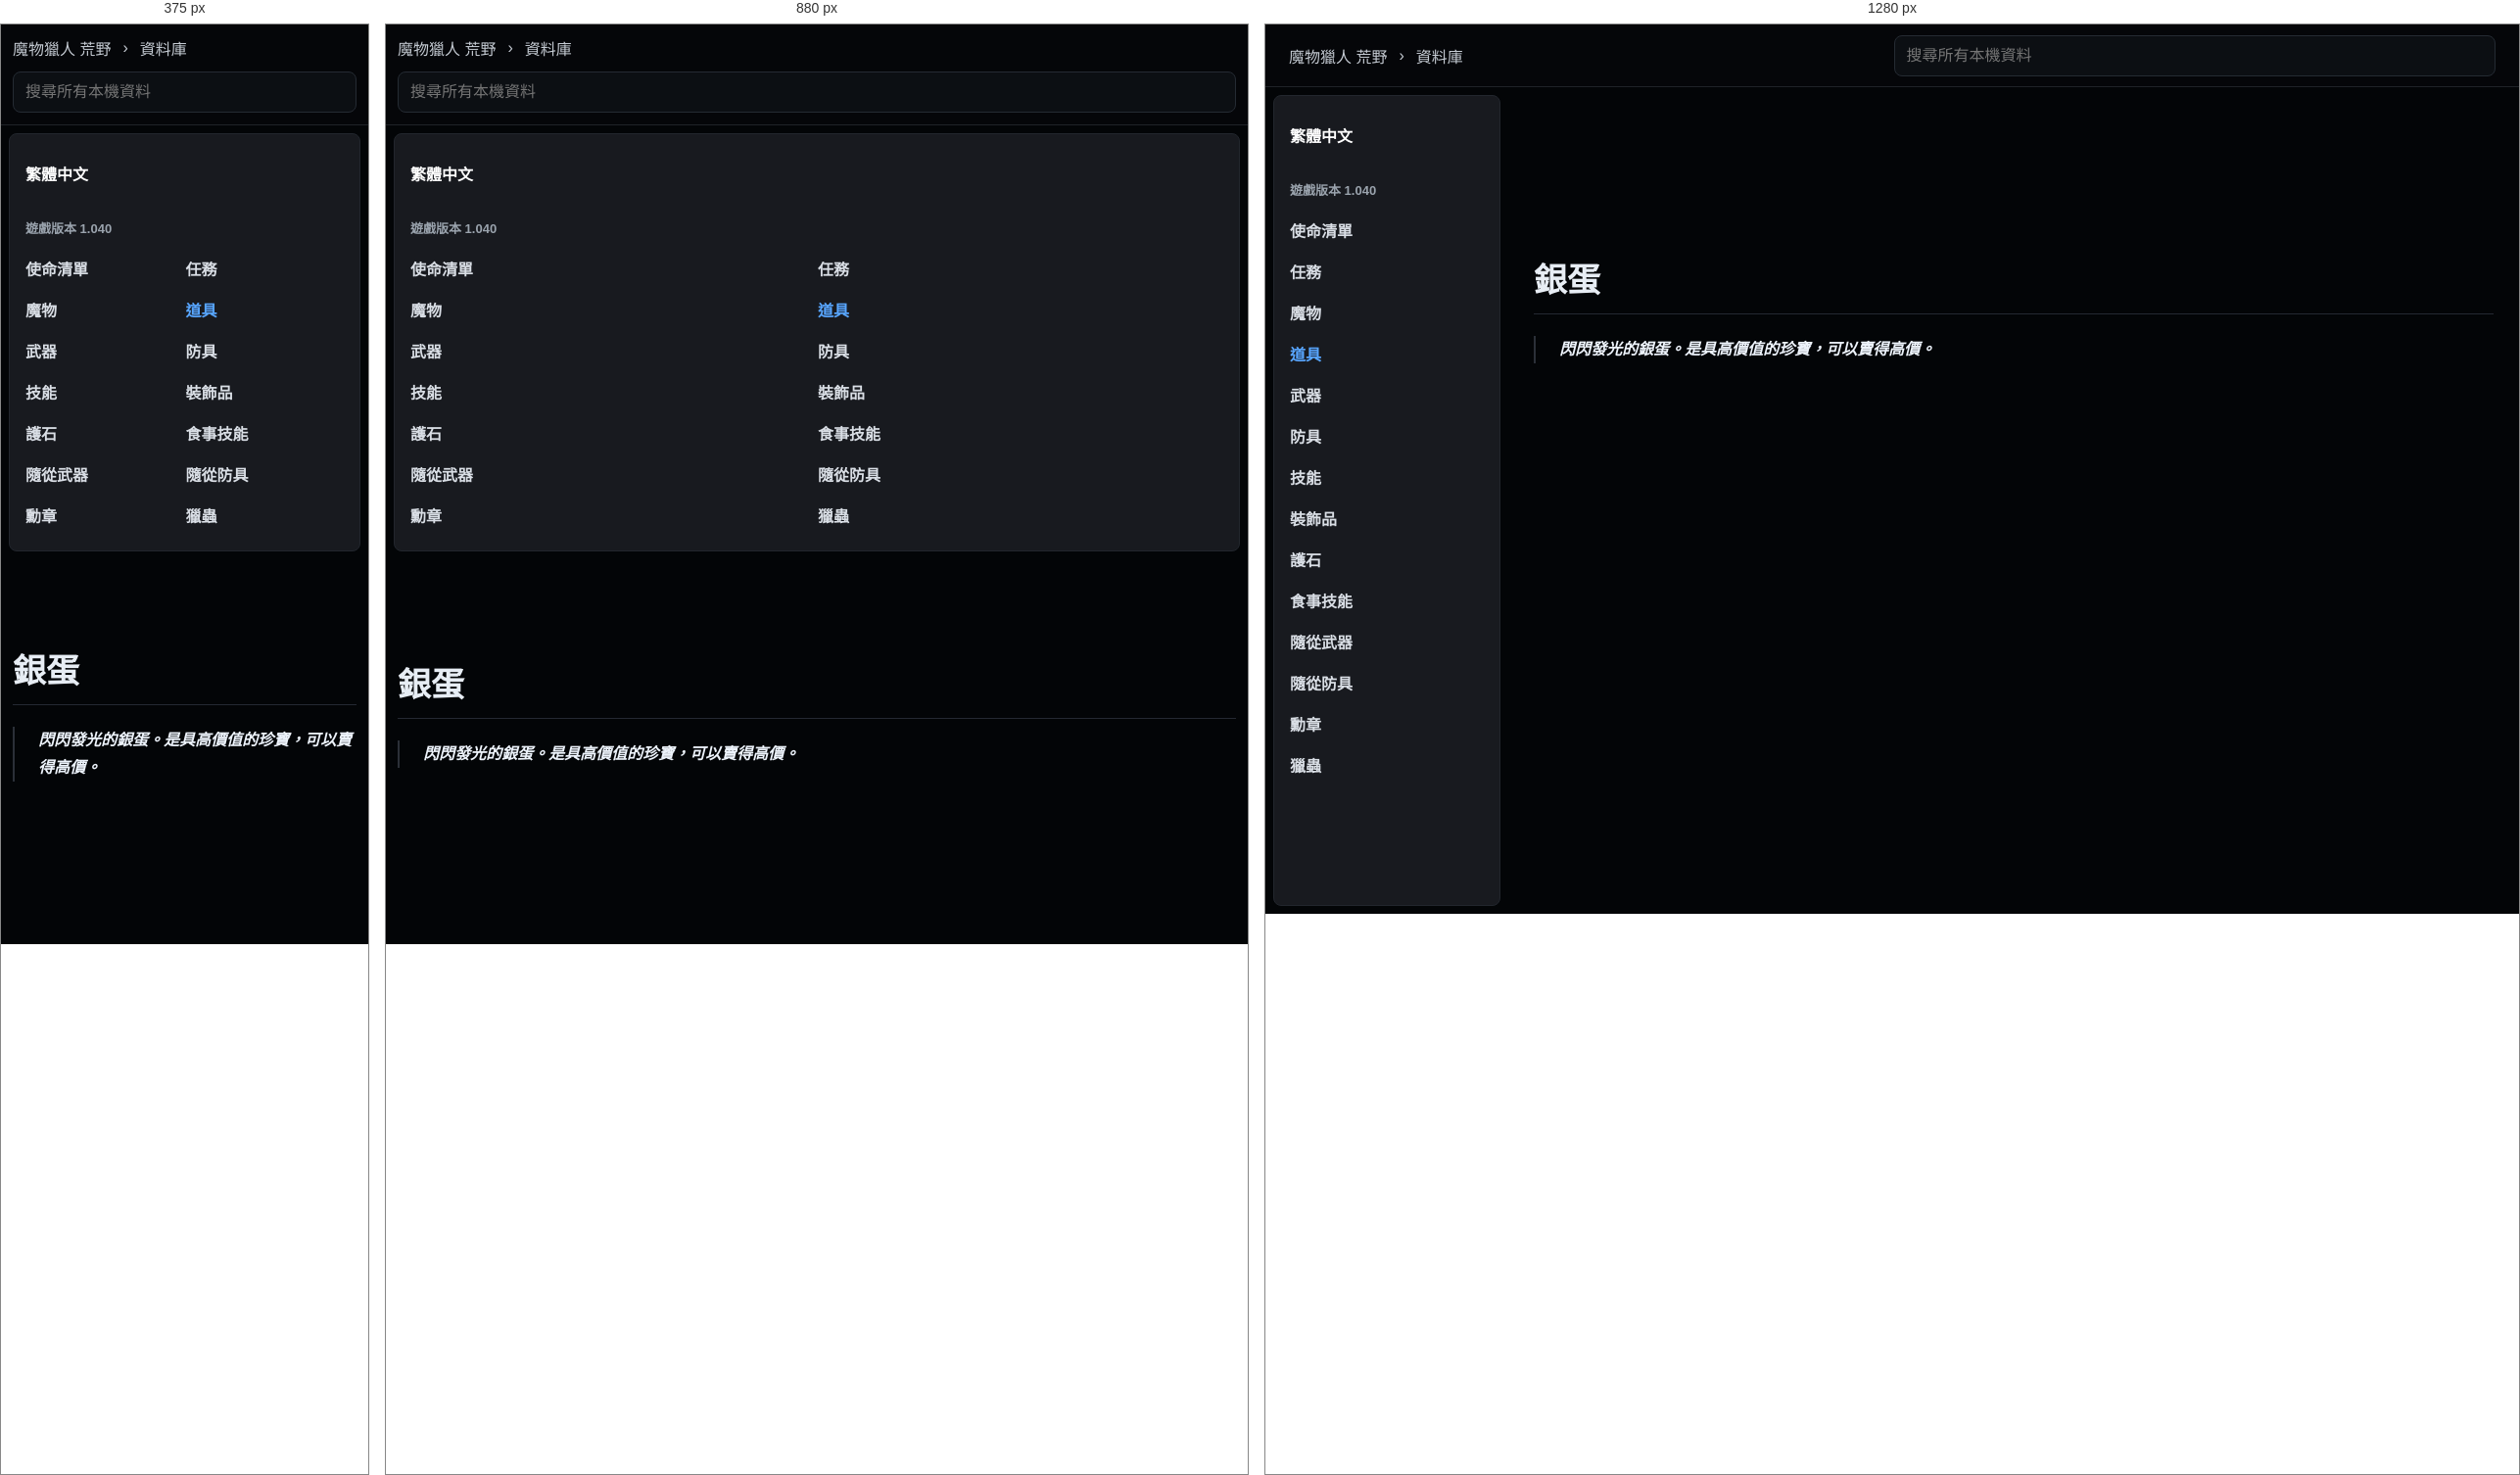
Rendered at 375 px, 880 px and 1280 px, left to right.

<!-- file: yin-dan.html -->
<!doctype html>
<html lang="zh-Hant">
  <head>
    <meta charset="utf-8">
    <meta name="viewport" content="width=device-width, initial-scale=1">
    <title>銀蛋 | 荒野資料庫</title>
    <link rel="stylesheet" href="../../styles.css">
  </head>
  <body class="k-page">
    <header class="k-top">
      <div class="k-crumbs">
        <a href="../../index.html">魔物獵人 荒野</a>
        <span>›</span>
        <a href="../../database.html">資料庫</a>
      </div>
      <div class="k-global-search" data-search-root="../../">
        <input type="search" placeholder="搜尋所有本機資料" autocomplete="off" data-global-search-input>
        <div class="k-search-results" data-global-search-results hidden></div>
      </div>
    </header>
    <div class="k-shell">
      <aside class="k-sidebar">
        <div class="lang-badge">繁體中文</div>
        <div class="version">遊戲版本 1.040</div>
        <nav><a class="" href="../../database-missions.html">使命清單</a><a class="" href="../../database-quests.html">任務</a><a class="" href="../../database-monsters.html">魔物</a><a class="active" href="../../database-items.html">道具</a><a class="" href="../../database-weapons.html">武器</a><a class="" href="../../database-armor.html">防具</a><a class="" href="../../database-skills.html">技能</a><a class="" href="../../database-decorations.html">裝飾品</a><a class="" href="../../database-charms.html">護石</a><a class="" href="../../database-food-skills.html">食事技能</a><a class="" href="../../database-palico-weapons.html">隨從武器</a><a class="" href="../../database-palico-armor.html">隨從防具</a><a class="" href="../../database-awards.html">勳章</a><a class="" href="../../database-kinsects.html">獵蟲</a></nav>
      </aside>
      <main class="k-content">
          <article class="k-detail">
            <h1>銀蛋</h1>
            <div class="k-quotes"><blockquote>閃閃發光的銀蛋。是具高價值的珍寶，可以賣得高價。</blockquote></div>
          </article>
        </main>
    </div>
    <script src="../../app.js" defer></script>
  </body>
</html>


/* @media block from styles.css */
@media (max-width: 860px) {
  .topbar,
  .section-heading,
  .filters {
    align-items: stretch;
    flex-direction: column;
  }

  .topbar {
    justify-content: flex-start;
    min-height: 0;
    gap: 12px;
    padding: 12px 0;
  }

  .nav-links {
    overflow-x: auto;
    padding-bottom: 8px;
  }

  .hero {
    min-height: auto;
    grid-template-columns: 1fr;
    padding-top: 36px;
  }

  .field-map {
    min-height: 300px;
  }

  .quick-links,
  .guide-columns,
  .record-form,
  .sync-grid,
  .bow-guide-shell {
    grid-template-columns: 1fr;
  }

  .native-guide-head {
    align-items: stretch;
    flex-direction: column;
  }

  .wide {
    grid-column: auto;
  }

  .compact-search {
    max-width: none;
  }
}

/* @media block from styles.css */
@media (max-width: 860px) {
  .topbar .k-global-search {
    flex: 0 1 auto;
    max-width: none;
  }
}

/* @media block from styles.css */
@media (max-width: 900px) {
  .home-hero,
  .hero {
    grid-template-columns: 1fr;
  }

  .monster-showcase {
    width: 100%;
  }

  .showcase-grid {
    grid-template-columns: repeat(2, minmax(0, 1fr));
  }

  .k-top {
    align-items: stretch;
    flex-direction: column;
    padding: 12px;
  }

  .k-crumbs {
    min-width: 0;
  }

  .k-global-search {
    width: 100%;
  }

  .k-search-results {
    left: 0;
    right: auto;
    width: 100%;
  }

  .k-shell {
    grid-template-columns: 1fr;
  }

  .k-sidebar {
    position: static;
    height: auto;
  }

  .k-sidebar nav {
    grid-template-columns: repeat(2, minmax(0, 1fr));
  }

  .k-content {
    width: min(100% - 24px, 980px);
    margin-top: 32px;
  }

  .k-monsters-page .k-content {
    width: min(100% - 24px, 980px);
    margin-top: 32px;
  }

  .k-index-grid,
  .k-link-grid {
    grid-template-columns: 1fr;
  }

  .k-monsters-page .k-table tbody {
    grid-template-columns: 1fr;
  }

  .k-monster-hero {
    grid-template-columns: 1fr;
  }

  .k-monster-portrait {
    width: 124px;
    height: 124px;
  }
}